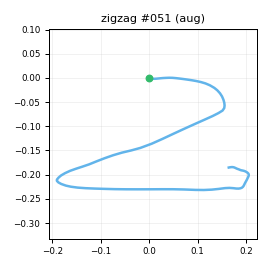

Values plotted in this chart, from the file beside it:
t_s, ax, ay, az, gx, gy, gz, seq
0.00000, -0.8772, -0.2525, 0.3013, -12.02, 4.866, -10.91, 0
0.01000, -0.941, -0.3232, 0.2995, -6.617, 5.789, -11.45, 1
0.02000, -0.9737, -0.4029, 0.3157, 2.508, 4.18, -14.26, 2
0.03000, -0.9468, -0.4563, 0.3349, 12.12, 2.202, -17.04, 3
0.04000, -0.9338, -0.515, 0.3337, 19.59, 1.914, -19.41, 4
0.05100, -0.941, -0.6045, 0.3059, 29.52, 1.623, -22.35, 5
0.06000, -0.9544, -0.555, 0.2756, 39.08, 0.5471, -19.61, 6
0.07000, -0.9444, -0.5448, 0.2835, 45.61, -2.905, -15.65, 7
0.08000, -0.8687, -0.4957, 0.3173, 51.37, -5.298, -10.09, 8
0.09100, -0.8132, -0.3687, 0.3283, 57.68, -5.171, -6.088, 9
0.1, -0.8086, -0.3041, 0.3401, 59.88, -3.398, -3.452, 10
0.11, -0.7656, -0.2802, 0.375, 61.86, -2.41, -4.196, 11
0.12, -0.742, -0.2583, 0.3711, 62.55, 1.59, -5.629, 12
0.13, -0.7627, -0.2893, 0.3295, 64.48, 5.768, -4.857, 13
0.14, -0.762, -0.2761, 0.3254, 68.05, 7.716, -1.148, 14
0.15, -0.7548, -0.2369, 0.321, 71.18, 9.087, 3.996, 15
0.16, -0.7239, -0.1663, 0.3168, 75.42, 10.54, 8.808, 16
0.17, -0.666, -0.08358, 0.3192, 79.47, 11.8, 10.5, 17
0.18, -0.5886, 0.02047, 0.3204, 82.94, 14.41, 9.846, 18
0.19, -0.5769, 0.07847, 0.3112, 85.31, 19.26, 7.612, 19
0.2, -0.5174, 0.1955, 0.2858, 85.08, 25.16, 5.459, 20
0.21, -0.5442, 0.2987, 0.2556, 81.99, 34.68, 5.62, 21
0.221, -0.6465, 0.4046, 0.2117, 75.15, 44.04, 10.22, 22
0.23, -0.7047, 0.4542, 0.1613, 61.99, 50.3, 21.01, 23
0.24, -0.733, 0.5321, 0.1009, 49.77, 54.8, 34.97, 24
0.25, -0.7309, 0.6589, -0.00935, 37.57, 58.49, 50.88, 25
0.26, -0.7852, 0.9055, -0.155, 26.63, 61.57, 68.71, 26
0.27, -0.8456, 1.197, -0.217, 15.96, 57.94, 74.78, 27
0.28, -0.8286, 1.513, -0.207, 5.254, 49.95, 58.46, 28
0.29, -0.7888, 1.783, -0.1988, -6.213, 46.91, 24.59, 29
0.3, -0.7578, 1.916, -0.1919, -31.72, 46.97, -13.65, 30
0.31, -0.7251, 2.026, -0.2874, -76.93, 47.32, -47.54, 31
0.32, -0.5314, 1.735, -0.2422, -109, 55.19, -52.67, 32
0.33, -0.4522, 1.388, -0.2626, -145.1, 65.44, -46.89, 33
0.34, -0.4762, 1.135, -0.3542, -177.3, 78.7, -36.98, 34
0.351, -0.5437, 0.9096, -0.4369, -196.9, 88.88, -35.33, 35
0.36, -0.6723, 0.687, -0.5138, -206.9, 95.56, -44.83, 36
0.37, -0.8697, 0.4016, -0.6396, -207.4, 97.1, -59.02, 37
0.38, -1.001, 0.07603, -0.663, -199.3, 89.17, -73.33, 38
0.391, -0.9895, -0.1484, -0.6566, -192.2, 71.12, -84.28, 39
0.4, -0.8295, -0.2851, -0.5443, -185.2, 51.01, -93.33, 40
0.41, -0.7118, -0.48, -0.3355, -175.9, 41.89, -100.6, 41
0.42, -0.7688, -0.7584, -0.1454, -162.7, 48.02, -102.3, 42
0.43, -0.932, -1.019, -0.1388, -157.9, 55.31, -97.48, 43
0.44, -1.049, -1.178, -0.2519, -150, 58.03, -86.17, 44
0.45, -1.103, -1.24, -0.3212, -137, 55.65, -73.26, 45
0.46, -1.091, -1.214, -0.2636, -127.8, 43.57, -56.35, 46
0.47, -1.036, -1.262, -0.2221, -120.2, 39.2, -51.35, 47
0.48, -0.9987, -1.504, -0.2421, -110.1, 39.26, -53.05, 48
0.49, -0.9868, -1.826, -0.226, -92.03, 42.26, -52.79, 49
0.5, -1.11, -2.157, -0.2579, -74.28, 43.26, -47, 50
0.51, -1.113, -2.357, -0.1881, -47.23, 40.62, -25.96, 51
0.521, -1.095, -2.417, -0.08682, -26.91, 32.31, -1.892, 52
0.53, -1.043, -2.361, 0.00734, -2.025, 26.44, 19.68, 53
0.54, -1.035, -2.24, 0.00804, 27.89, 28.69, 35.8, 54
0.55, -1.074, -2.129, -0.05061, 53.61, 29.64, 49.55, 55
0.561, -1.087, -1.961, -0.1102, 77.96, 27.58, 60.2, 56
0.57, -1.077, -1.762, -0.2057, 102.4, 22.65, 65.54, 57
0.58, -1.007, -1.562, -0.2844, 126.3, 16.91, 63.41, 58
0.59, -0.9045, -1.425, -0.32, 147.3, 10.74, 59.85, 59
... 60 more rows
